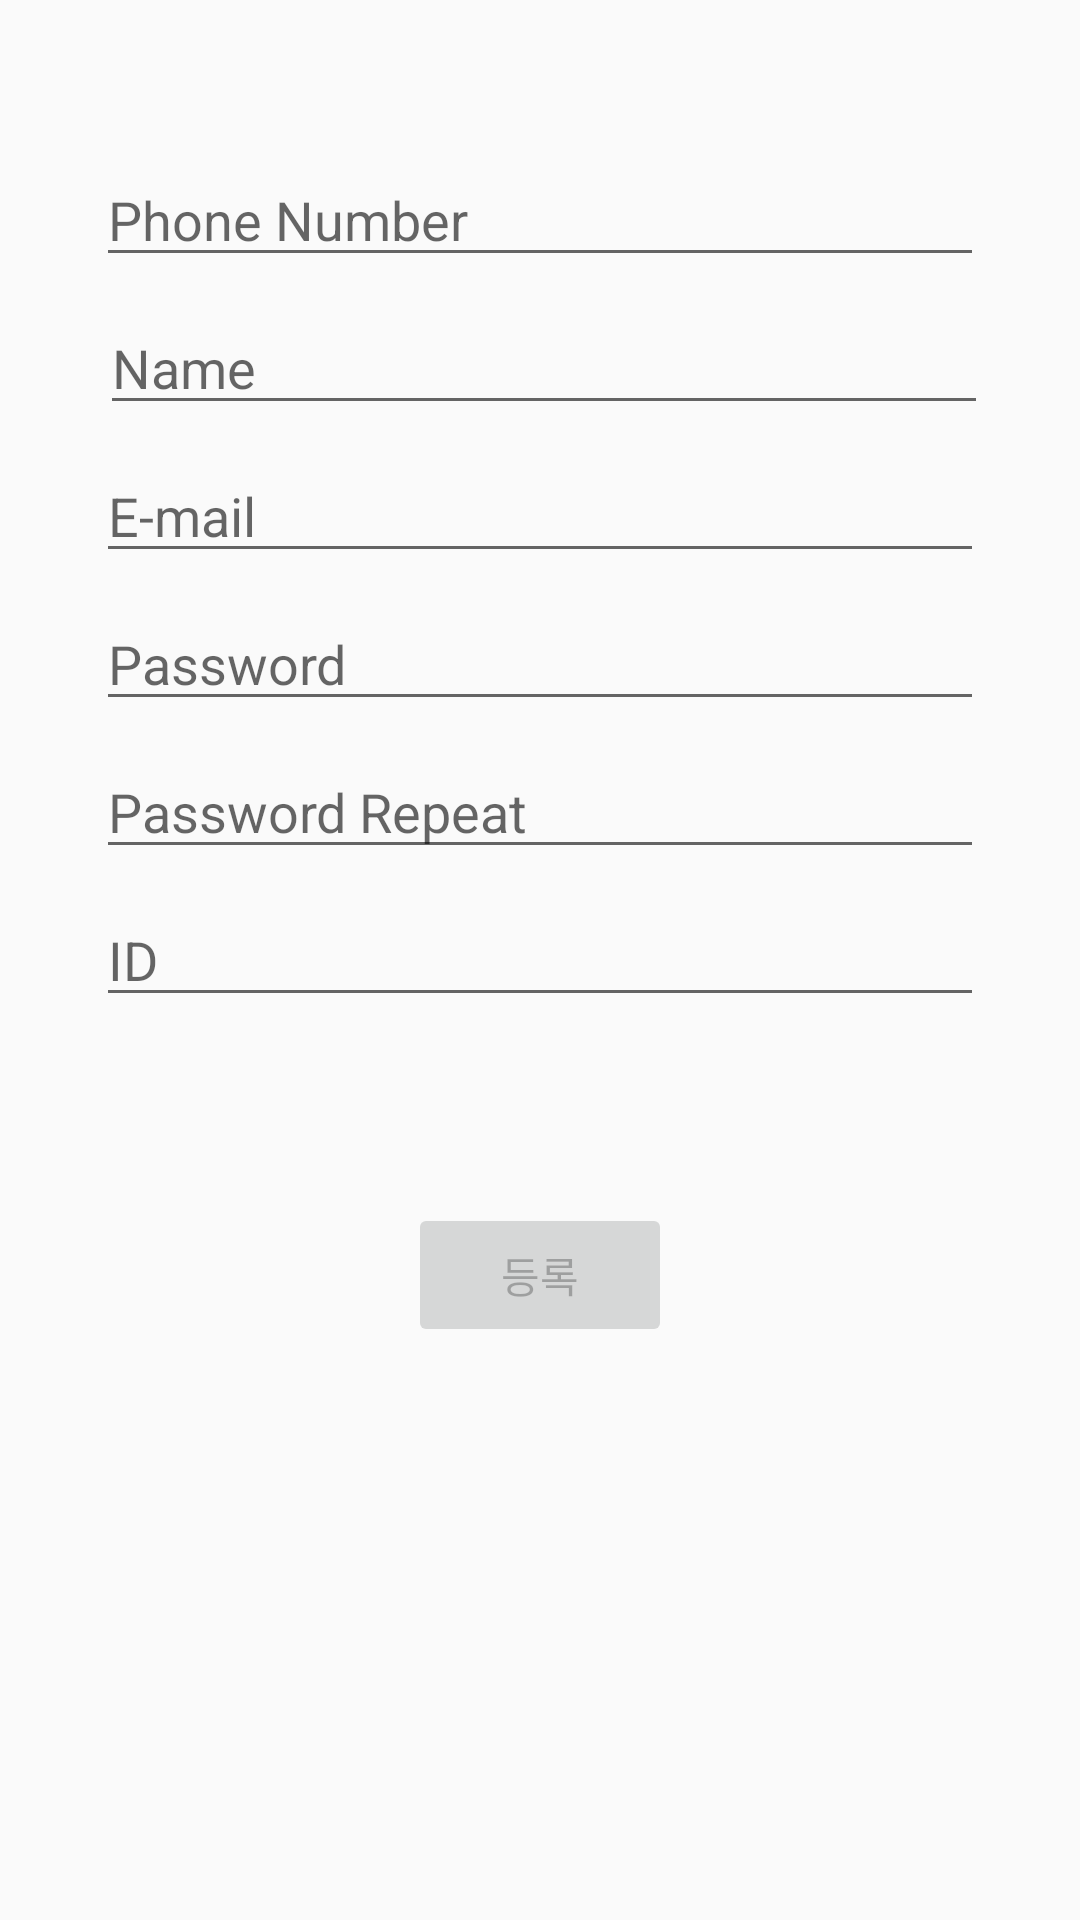

The Android layout XML behind this screen, and the referenced resources:
<!-- AndroidManifest.xml: application theme AppTheme -->
<!-- res/layout/activity_sign_up_actity.xml -->
<?xml version="1.0" encoding="utf-8"?>
<android.support.constraint.ConstraintLayout xmlns:android="http://schemas.android.com/apk/res/android"
    xmlns:app="http://schemas.android.com/apk/res-auto"
    xmlns:tools="http://schemas.android.com/tools"
    android:layout_width="match_parent"
    android:layout_height="match_parent"
    tools:context="com.example.firebasechat.SignUpActivity">

    <EditText
        android:id="@+id/editEmail"
        android:layout_width="296dp"
        android:layout_height="wrap_content"
        android:layout_marginLeft="8dp"
        android:layout_marginRight="8dp"
        android:ems="10"
        android:hint="E-mail"
        android:inputType="textPersonName"
        app:layout_constraintLeft_toLeftOf="parent"
        app:layout_constraintRight_toRightOf="parent"
        android:layout_marginTop="8dp"
        app:layout_constraintTop_toBottomOf="@+id/editName" />

    <EditText
        android:id="@+id/editID"
        android:layout_width="296dp"
        android:layout_height="wrap_content"
        android:layout_marginLeft="8dp"
        android:layout_marginRight="8dp"
        android:layout_marginTop="8dp"
        android:ems="10"
        android:hint="ID"
        android:inputType="textPersonName"
        app:layout_constraintLeft_toLeftOf="parent"
        app:layout_constraintRight_toRightOf="parent"
        app:layout_constraintTop_toBottomOf="@+id/editPWRepeat" />

    <EditText
        android:id="@+id/editPWRepeat"
        android:layout_width="296dp"
        android:layout_height="wrap_content"
        android:layout_marginLeft="8dp"
        android:layout_marginRight="8dp"
        android:layout_marginTop="8dp"
        android:ems="10"
        android:hint="Password Repeat"
        android:inputType="textPersonName"
        app:layout_constraintLeft_toLeftOf="parent"
        app:layout_constraintRight_toRightOf="parent"
        app:layout_constraintTop_toBottomOf="@+id/editPW" />

    <EditText
        android:id="@+id/editPW"
        android:layout_width="296dp"
        android:layout_height="wrap_content"
        android:layout_marginLeft="8dp"
        android:layout_marginRight="8dp"
        android:layout_marginTop="8dp"
        android:ems="10"
        android:hint="Password"
        android:inputType="textPersonName"
        app:layout_constraintLeft_toLeftOf="parent"
        app:layout_constraintRight_toRightOf="parent"
        app:layout_constraintTop_toBottomOf="@+id/editEmail" />

    <EditText
        android:id="@+id/editName"
        android:layout_width="296dp"
        android:layout_height="wrap_content"
        android:layout_marginLeft="8dp"
        android:layout_marginRight="8dp"
        android:ems="10"
        android:hint="Name"
        android:inputType="textPersonName"
        app:layout_constraintLeft_toLeftOf="parent"
        app:layout_constraintRight_toRightOf="parent"
        app:layout_constraintHorizontal_bias="0.527"
        android:layout_marginTop="8dp"
        app:layout_constraintTop_toBottomOf="@+id/editPhoneNumber" />

    <EditText
        android:id="@+id/editPhoneNumber"
        android:layout_width="296dp"
        android:layout_height="wrap_content"
        android:layout_marginLeft="8dp"
        android:layout_marginRight="8dp"
        android:layout_marginTop="51dp"
        android:ems="10"
        android:hint="Phone Number"
        android:inputType="textPersonName"
        app:layout_constraintLeft_toLeftOf="parent"
        app:layout_constraintRight_toRightOf="parent"
        app:layout_constraintTop_toTopOf="parent" />

    <Button
        android:id="@+id/btnSignUp"
        android:layout_width="wrap_content"
        android:layout_height="wrap_content"
        android:layout_marginLeft="8dp"
        android:layout_marginRight="8dp"
        android:layout_marginTop="62dp"
        android:enabled="false"
        android:text="등록"
        app:layout_constraintLeft_toLeftOf="parent"
        app:layout_constraintRight_toRightOf="parent"
        app:layout_constraintTop_toBottomOf="@+id/editID" />

</android.support.constraint.ConstraintLayout>
<!-- resources referenced by this layout -->
<resources>
  <style name="AppTheme" parent="Theme.AppCompat.Light.DarkActionBar">
          
          <item name="colorPrimary">@color/myColor</item>
          <item name="colorPrimaryDark">@color/colorPrimaryDark</item>
          <item name="colorAccent">@color/colorAccent</item>
      </style>
  <color name="myColor">#778899</color>
  <color name="colorPrimaryDark">#303F9F</color>
  <color name="colorAccent">#FF4081</color>
</resources>
